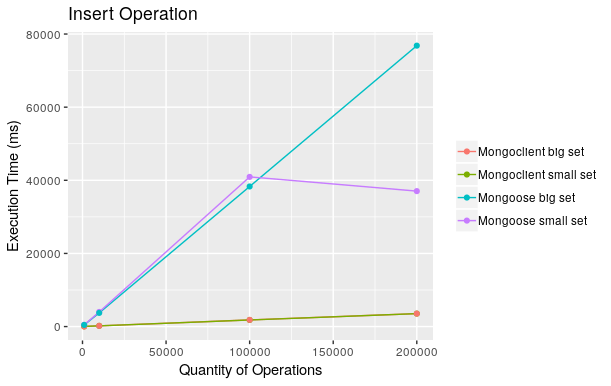

Values plotted in this chart, from the file beside it:
quantity, class, time
1000, Mongoclient small set, 37.8
10000, Mongoclient small set, 199
100000, Mongoclient small set, 1805
200000, Mongoclient small set, 3542
1000, Mongoose small set, 483.3
10000, Mongoose small set, 4000
100000, Mongoose small set, 40933
200000, Mongoose small set, 37040
1000, Mongoclient big set, 39.5
10000, Mongoclient big set, 197.3
100000, Mongoclient big set, 1824
200000, Mongoclient big set, 3543.8?
1000, Mongoose big set, 439.7
10000, Mongoose big set, 3738
100000, Mongoose big set, 38306
200000, Mongoose big set, 76821
